Run: headless pygame with SDL's dummy video driver; simulated clock (each Clock.tick advances the game by its frame time, no real sleeping); random seed 0; keys injected as events and as key.get_pressed() state; no mouse input.
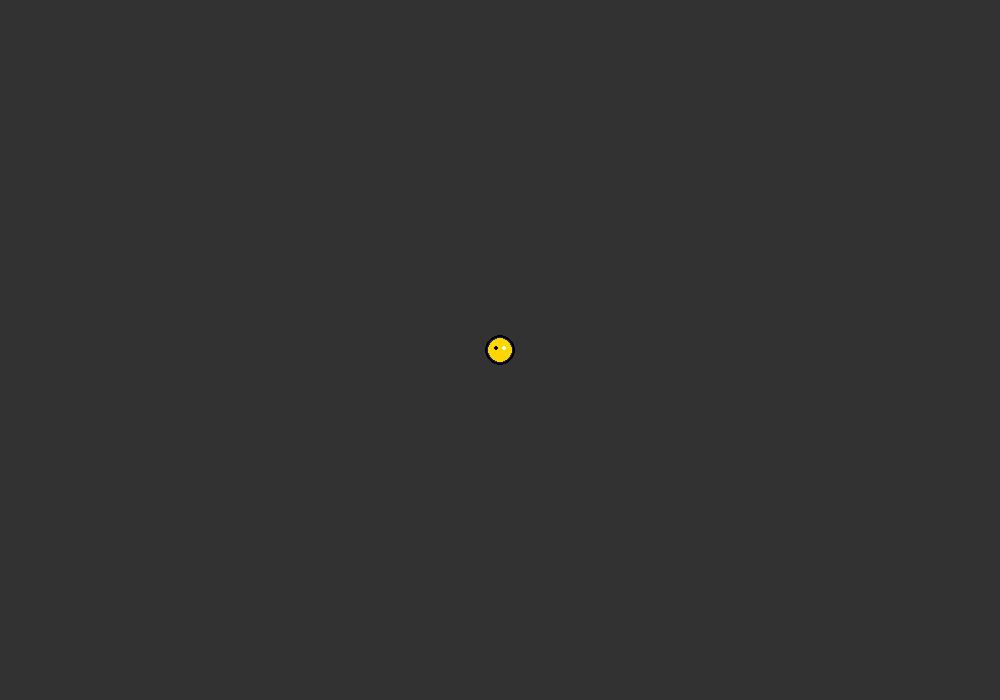
Frame 1 of 4 · flips 1–60 · no input
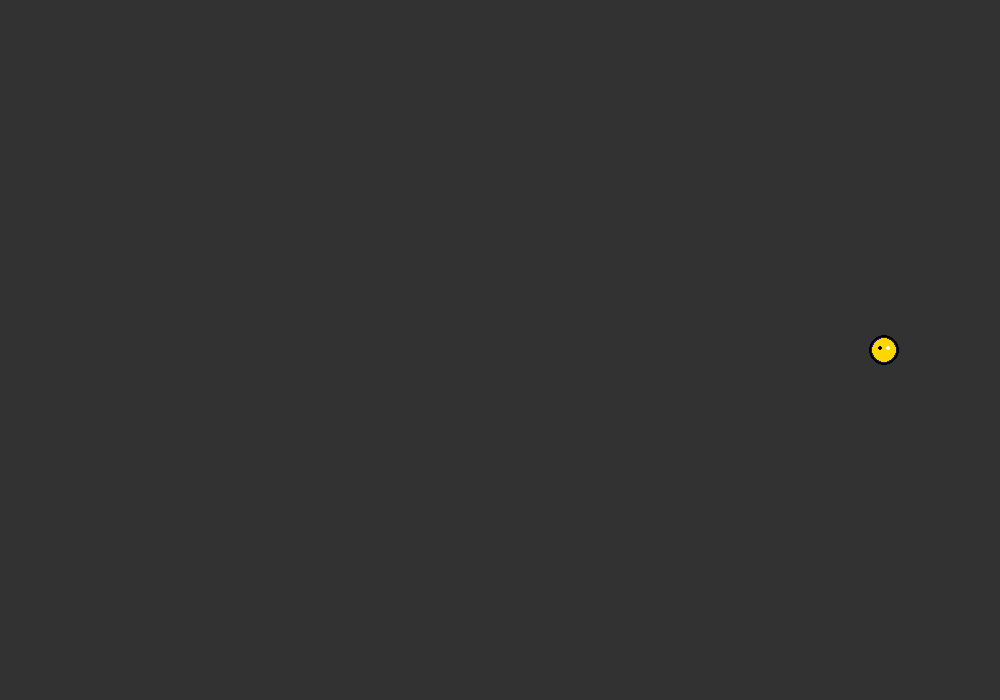
Frame 2 of 4 · flips 61–180 · tapped SPACE, RETURN · held RIGHT (→), D
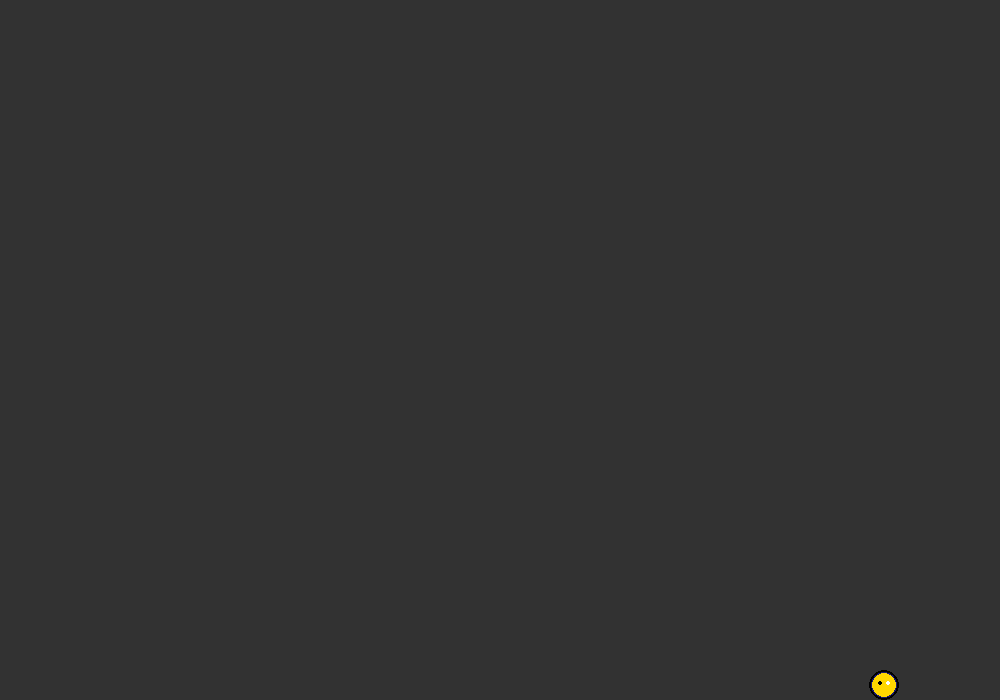
Frame 3 of 4 · flips 181–300 · held DOWN (↓), S
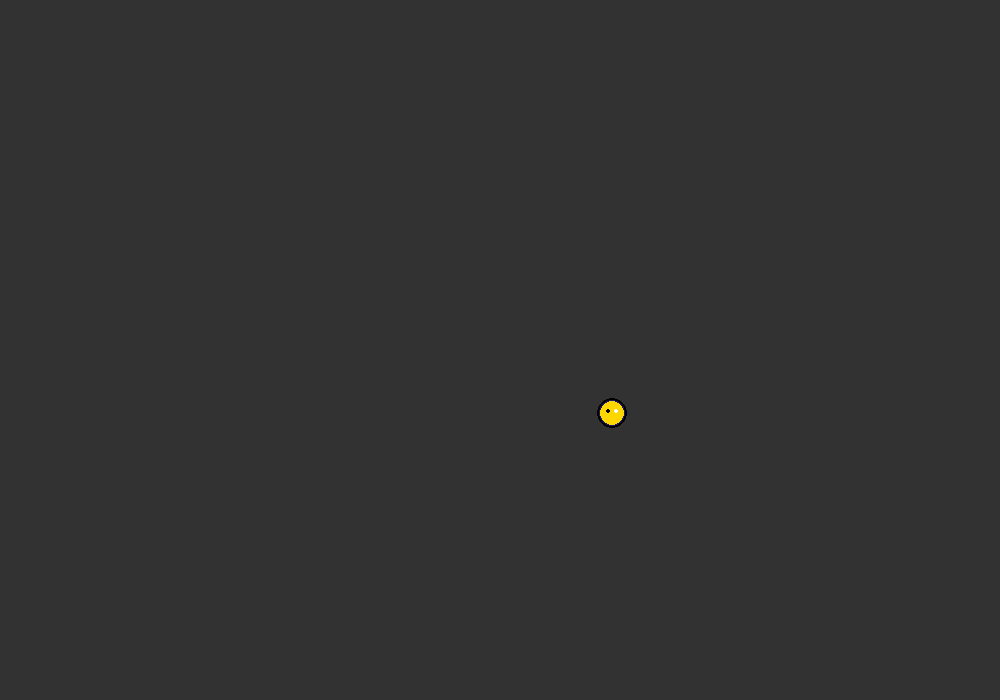
Frame 4 of 4 · flips 301–420 · held LEFT (←), A, UP (↑), W

The pygame program that drew these frames:

"""
Ex26-01-game-step1.py

1단계: 기본 환경 + 움직이는 플레이어

pip install pygame
"""

import pygame
import sys
import math
import random


pygame.init()

# 게임 기본 설정
WINDOW_WIDTH = 1000
WINDOW_HEIGHT = 700
FPS = 60

# 색상 정의
BLACK = (0, 0, 0)
WHITE = (255, 255, 255)
RED = (220, 20, 60)
GOLD = (255, 215, 0)
DARK_BLUE = (25, 25, 112)
GRAY = (50, 50, 50)


# ======================================================
# 플레이어 클래스 (저승사자)
# ======================================================
class GrimReaper:
    """
    저승사자(플레이어) 클래스
    - 키보드 입력으로 움직임
    """
    def __init__(self, x, y):
        self.x = x
        self.y = y
        self.size = 15
        self.speed = 200

    def update(self, dt, keys):
        """ 플레이어 업데이트 (이동처리) """
        dx = dy = 0

        # 키 입력 처리
        if keys[pygame.K_LEFT] or keys[pygame.K_a]:
            dx -= self.speed * dt
        if keys[pygame.K_RIGHT] or keys[pygame.K_d]:
            dx += self.speed * dt
        if keys[pygame.K_UP] or keys[pygame.K_w]:
            dy -= self.speed * dt
        if keys[pygame.K_DOWN] or keys[pygame.K_s]:
            dy += self.speed * dt

        # 대각선 이동 시 속도 조정
        if dx != 0 and dy != 0:
            dx *= 0.707
            dy *= 0.707

        # 위치 업데이트
        self.x += dx
        self.y += dy

        # 화면 경계 제한
        self.x = max(self.size, min(WINDOW_WIDTH - self.size, self.x))
        self.y = max(self.size, min(WINDOW_HEIGHT - self.size, self.y))

    def draw(self, screen):
        """ 저승사자 그리기 """

        # 본체 (파란색 원)
        pygame.draw.circle(screen, DARK_BLUE, (int(self.x), int(self.y)), self.size)
        pygame.draw.circle(screen, GOLD, (int(self.x), int(self.y)), self.size - 3)
        pygame.draw.circle(screen, BLACK, (int(self.x), int(self.y)), self.size, 2)

        # 눈
        pygame.draw.circle(screen, BLACK, (int(self.x - 4), int(self.y - 2)), 2)    # 왼쪽 눈
        pygame.draw.circle(screen, WHITE, (int(self.x + 4), int(self.y - 2)), 2)    # 오른쪽 눈


# ======================================================
# 적 클래스 (악귀) - 플레이어를 추적하는 적
# ======================================================
class EvilSpirit:
    """
    악귀(적) 클래스
    - 플레이어를 자동으로 추적함
    """

    def __init__(self, x, y):
        """ 악귀 초기화 """

        self.x = x
        self.y = y
        self.size = 10
        self.speed = 60
        self.alive = True   # 생존상태

    def update(self, dt, player):
        """
        악귀 업데이트 - 플레이어 추적 AI
        """

        # 죽은 적은 움직이지 않음
        if not self.alive:
            return

        # 플레이어 방향 벡터 계산
        dx = player.x - self.x # 플레이어까지의 x 거리
        dy = player.y - self.y # 플레이어까지의 y 거리

        # 피타고라스 정리로 플레이어 까지의 직선 거리 계산
        distance = math.sqrt(dx * dx + dy * dy)

        # 거리가 0이 아닐 때만 이동
        if distance > 0:
            
            # 방향 백터를 단위 벡터로 정규화
            dx /= distance  # dx를 거리로 나누어 -1~1 사이 값으로 만듬
            dy /= distance  # dy를 거리로 나누어 -1~1 사이 값으로 만듬

            # 정규화된 방향 벡터에 속도와 시간을 곱해서 실제 이동
            self.x += dx * self.speed * dt
            self.y += dy * self.speed * dt


    def draw(self, screen):
        """ 악귀를 화면에 그리기 """

        # 죽은 적은 그리지 않음
        if not self.alive:
            return
        
        # 빨간색 원으로 적 본체 그리기
        pygame.draw.circle(screen, RED, (int(self.x), int(self.y)), self.size)
        pygame.draw.circle(screen, BLACK, (int(self.x), int(self.y)), self.size, 1)

        # 적의 눈 그리기
        pygame.draw.circle(screen, WHITE, (int(self.x - 3), int(self.y - 2)), 1)
        pygame.draw.circle(screen, WHITE, (int(self.x + 3), int(self.y - 2)), 1)


# ======================================================
# 게임 메인 클래스
# ======================================================
class Game:
    def __init__(self):
        """ 게임 초기화 """
        self.screen = pygame.display.set_mode((WINDOW_WIDTH, WINDOW_HEIGHT))
        pygame.display.set_caption("2단계: 적 추가 + 충돌 감지")
        self.clock = pygame.time.Clock()

        # 플레이어를 화면 중앙에 생성
        self.player = GrimReaper(WINDOW_WIDTH // 2, WINDOW_HEIGHT // 2)

        # 적 관리 관련 변수들
        self.enemies = []   # 현재 화면에 있는 모든 적들을 저장하는 리스트
        self.spawn_timer = 0    # 적 생성 타이머 (초 단위)
        self.spawn_rate = 1.0   # 적 생성 빈도 (1.0 = 1초마다 1마리)
        self.game_over = False  # 게임 오버 상태 플래그

    def spawn_enemy(self):
        """
        적 생성 - 화면 가장 자리에서 랜덤하게 생성

        화면 바깥쪽 4방향 중 하나를 랜덤 선택해서 적을 생성
        """
        # 0~3 중 랜덤 선택 (위, 오른쪽, 아래, 왼쪽)
        side = random.randint(0, 3)

        if side == 0:   # 위쪽에서 생성
            x = random.randint(0, WINDOW_WIDTH)
            y = -20
        elif side == 1: # 오른쪽에서 생성
            x = WINDOW_WIDTH + 20
            y = random.randint(0, WINDOW_HEIGHT)
        elif side == 2: # 아래쪽에서 생성
            x = random.randint(0, WINDOW_WIDTH)
            y = WINDOW_HEIGHT + 20  # 화면 아래쪽 밖
        else: # 왼쪽에서 생성
            x = -20 # 화면 왼쪽 밖
            y = random.randint(0, WINDOW_HEIGHT)

        # 생성된 위치에서 새 적 추가
        self.enemies.append(EvilSpirit(x, y))


    def handle_events(self):
        """ 이벤트 처리
            사용자 입력(마우스, 키보드, 창 닫기 등)을 감지하고 처리
        """
        # pygame.event.get()으로 발생한 모든 이벤트를 가져와서 하나씩 처리
        for event in pygame.event.get():
            # 창의 x(닫기) 버튼을 클릭했을 때 발생하는 이벤트
            if event.type == pygame.QUIT:
                return False  # 게임 종료 신호를 보냄
            # 키보드의 키를 눌렀을 때 발생하는 이벤트 (키를 누르는 순감만)
            elif event.type == pygame.KEYDOWN:
                # ESC 키를 눌렀는지 확인
                if event.key == pygame.K_ESCAPE:
                    return False
        return True

    def update(self, dt):
        """ 게임 로직 업데이트
            캐릭터 이동, 충돌 검사, 점수 계산 등 모든 게임 계산
        """
        # 키를 계속 누르고 있는지 실시간으로 체크
        keys = pygame.key.get_pressed()

        # 플레이어 객체에게 시간 간격(dt)과 키 상태를 전달해서 업데이트
        # dt = 이전 프레임으로부터 경과된 시간 (초 단위)
        # keys = 현재 눌려있는 키들의 상태 (True/False 배열)
        self.player.update(dt, keys)

    def draw(self):
        """ 화면 그리기 """

        # 화면 전체 GRAY 색으로 채워서 이전 프레임의 잔상을 지움
        self.screen.fill(GRAY)

        # 플레이어 캐릭터 화면에 그리기
        self.player.draw(self.screen)

        # 지금까지 그린 것들 실제 화면에 표시
        pygame.display.flip()

    def run(self):
        """ 메인 게임 루프
            게임이 실행되는 동안 계속 반복되는 핵심 루프
        """
        running = True  # 게임 실생 상태를 나타내는 플래그 변수

        # 게임의 메인 루프 - 게임 종료될때 까지 무한반복
        while running:
            #  FPS(초당 프레임 수)를 60으로 제한하고, 이전 프레임으로부터 경과된 시간을 계산
            dt = self.clock.tick(FPS) / 1000.0  # 밀리초를 초로 변환
            running = self.handle_events()
            self.update(dt)
            self.draw()

        pygame.quit()
        sys.exit()


# 실행 코드
if __name__ == '__main__':
    game = Game()
    game.run()
